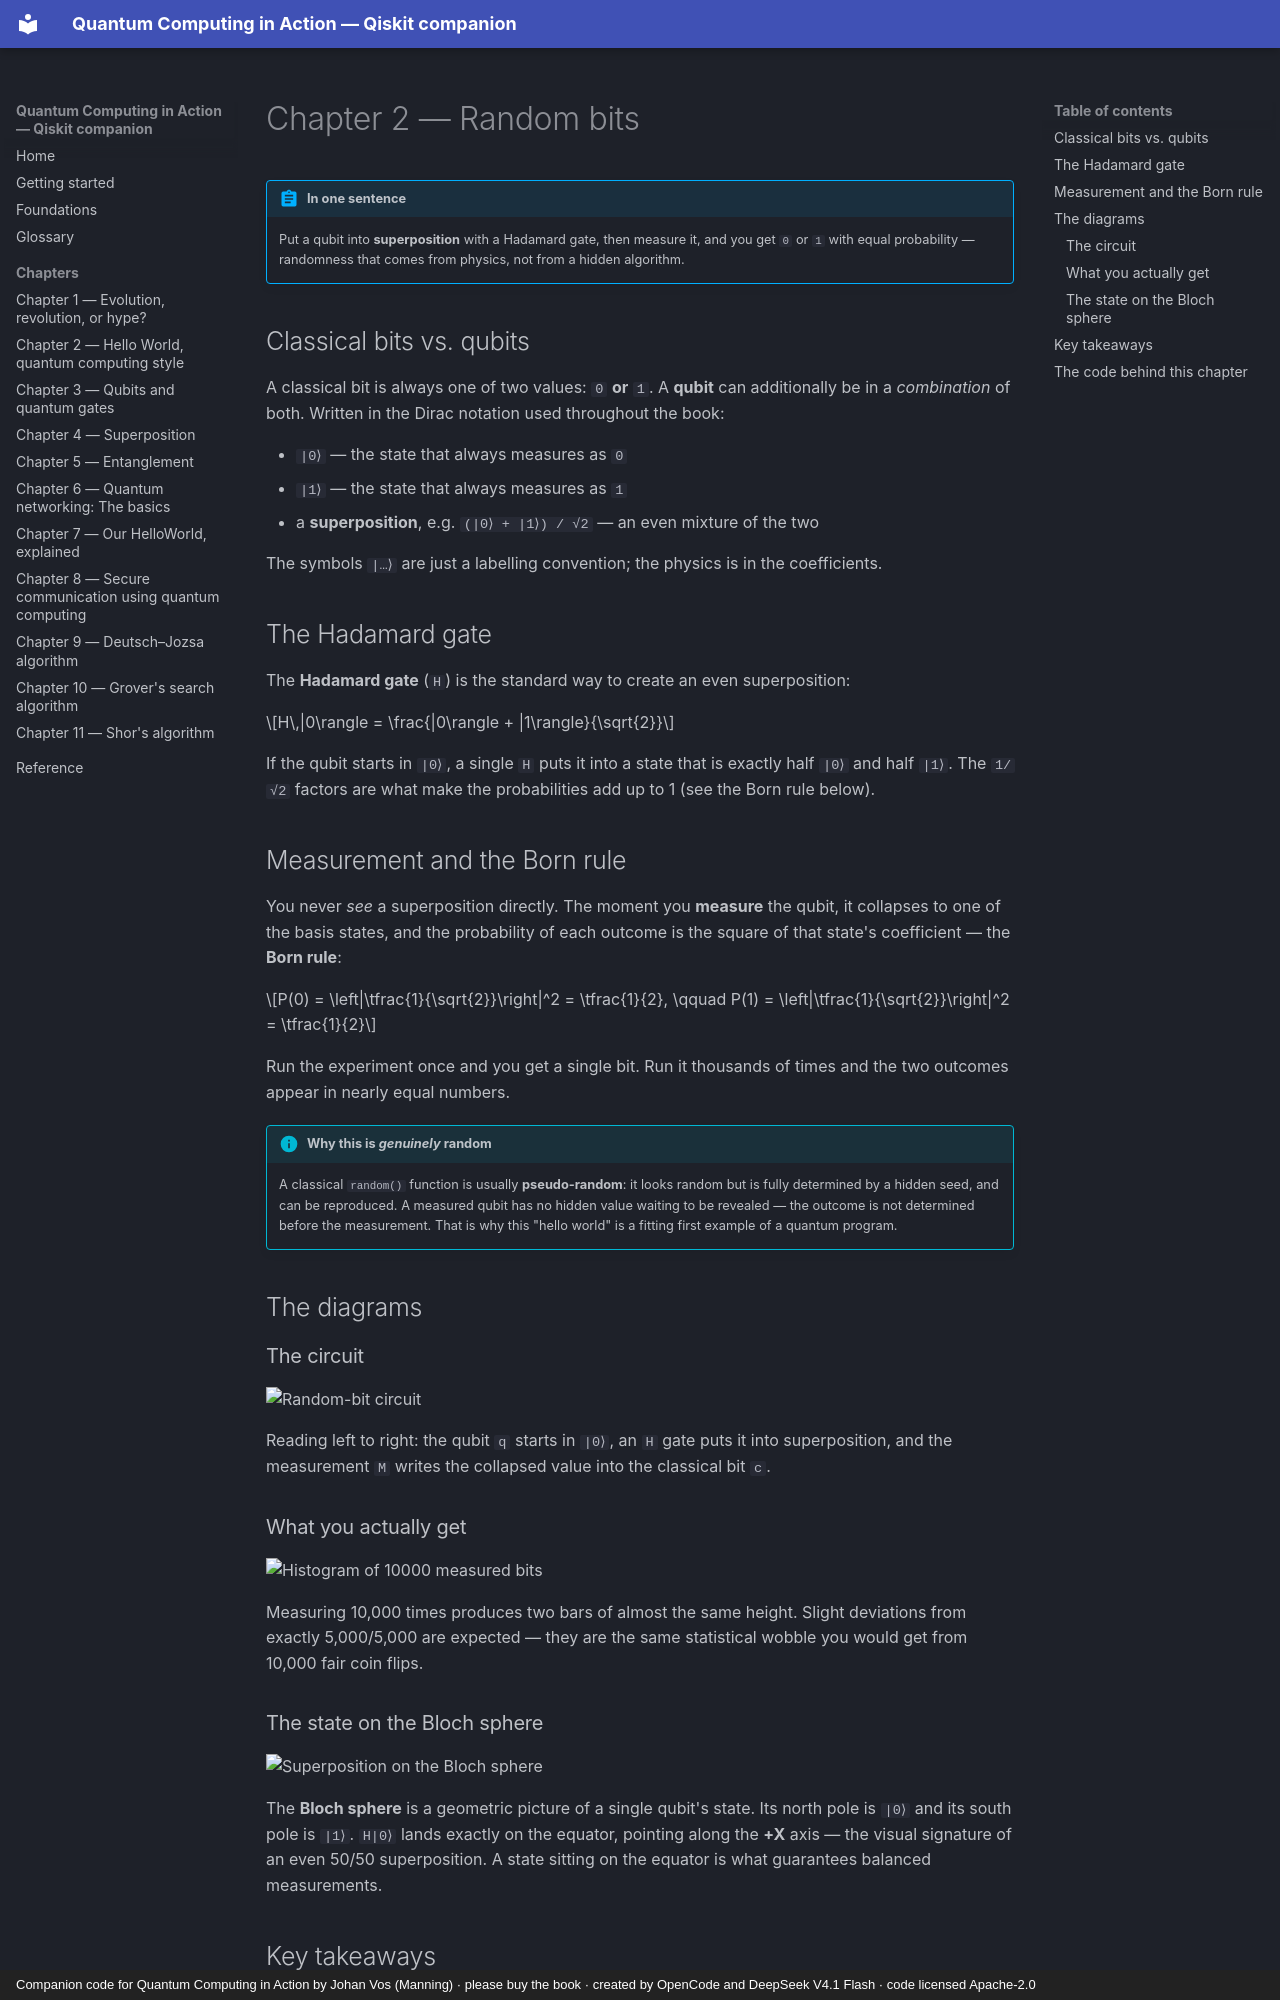

repository: phonhay103/quantum-computing-in-action · page: chapters/ch02-random-bits/index.html · generator: mkdocs · copyright: Companion code for Quantum Computing in Action by Johan Vos (Manning) · please buy the book · created by OpenCode and DeepSeek V4.1 Flash · code licensed Apache-2.0

# Chapter 2 — Random bits

!!! abstract "In one sentence"
    Put a qubit into **superposition** with a Hadamard gate, then measure it, and
    you get `0` or `1` with equal probability — randomness that comes from
    physics, not from a hidden algorithm.

## Classical bits vs. qubits

A classical bit is always one of two values: `0` **or** `1`. A **qubit** can
additionally be in a *combination* of both. Written in the Dirac notation used
throughout the book:

- `|0⟩` — the state that always measures as `0`
- `|1⟩` — the state that always measures as `1`
- a **superposition**, e.g. `(|0⟩ + |1⟩) / √2` — an even mixture of the two

The symbols `|…⟩` are just a labelling convention; the physics is in the
coefficients.

## The Hadamard gate

The **Hadamard gate** (`H`) is the standard way to create an even superposition:

$$H\,|0\rangle = \frac{|0\rangle + |1\rangle}{\sqrt{2}}$$

If the qubit starts in `|0⟩`, a single `H` puts it into a state that is exactly
half `|0⟩` and half `|1⟩`. The `1/√2` factors are what make the probabilities
add up to 1 (see the Born rule below).

## Measurement and the Born rule

You never *see* a superposition directly. The moment you **measure** the qubit,
it collapses to one of the basis states, and the probability of each outcome is
the square of that state's coefficient — the **Born rule**:

$$P(0) = \left|\tfrac{1}{\sqrt{2}}\right|^2 = \tfrac{1}{2}, \qquad
  P(1) = \left|\tfrac{1}{\sqrt{2}}\right|^2 = \tfrac{1}{2}$$

Run the experiment once and you get a single bit. Run it thousands of times and
the two outcomes appear in nearly equal numbers.

!!! info "Why this is *genuinely* random"
    A classical `random()` function is usually **pseudo-random**: it looks
    random but is fully determined by a hidden seed, and can be reproduced.
    A measured qubit has no hidden value waiting to be revealed — the outcome is
    not determined before the measurement. That is why this "hello world" is a
    fitting first example of a quantum program.

## The diagrams

### The circuit

![Random-bit circuit](../assets/ch02-random-bits-circuit.png){ width="420" }

Reading left to right: the qubit `q` starts in `|0⟩`, an `H` gate puts it into
superposition, and the measurement `M` writes the collapsed value into the
classical bit `c`.

### What you actually get

![Histogram of 10000 measured bits](../assets/ch02-random-bits-counts.png){ width="420" }

Measuring 10,000 times produces two bars of almost the same height. Slight
deviations from exactly 5,000/5,000 are expected — they are the same statistical
wobble you would get from 10,000 fair coin flips.

### The state on the Bloch sphere

![Superposition on the Bloch sphere](../assets/ch02-random-bits-bloch.png){ width="420" }

The **Bloch sphere** is a geometric picture of a single qubit's state. Its north
pole is `|0⟩` and its south pole is `|1⟩`. `H|0⟩` lands exactly on the equator,
pointing along the **+X** axis — the visual signature of an even 50/50
superposition. A state sitting on the equator is what guarantees balanced
measurements.
